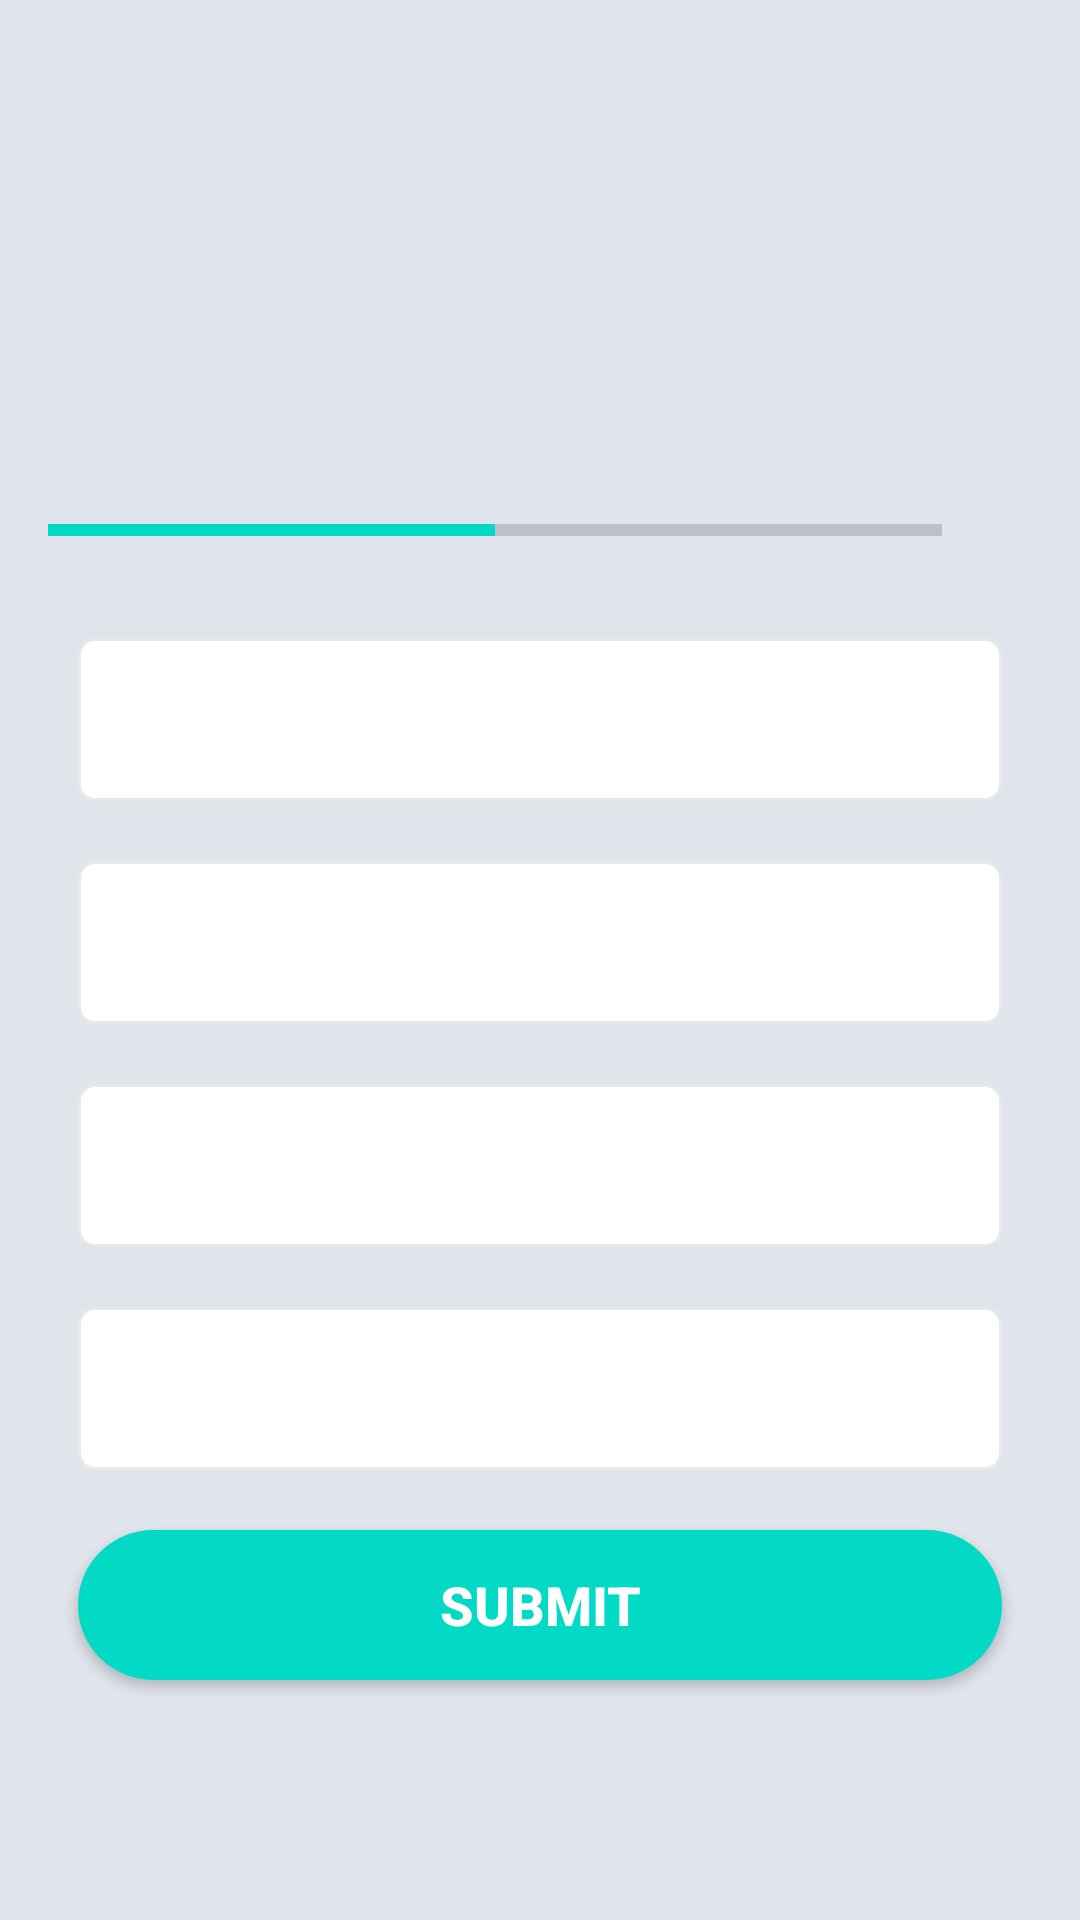

This screen was rendered from an Android layout file. Write that file and the resources it references.
<!-- AndroidManifest.xml: application theme Theme.QuizApp -->
<!-- res/layout/activity_quiz_question.xml -->
<?xml version="1.0" encoding="utf-8"?>
<ScrollView xmlns:android="http://schemas.android.com/apk/res/android"
    xmlns:app="http://schemas.android.com/apk/res-auto"
    xmlns:tools="http://schemas.android.com/tools"
    android:layout_width="match_parent"
    android:layout_height="match_parent"
    android:orientation="vertical"
    android:fillViewport="true"
    android:background="@color/grey"
    tools:context=".QuizQuestion">
    <LinearLayout
        android:layout_width="match_parent"
        android:layout_height="wrap_content"
        android:gravity="center"
        android:orientation="vertical"
        android:padding="16dp">
        <TextView
            android:id="@+id/vquestion"
            android:layout_width="match_parent"
            android:layout_height="wrap_content"
            android:layout_margin="10dp"
            android:gravity="center"
            android:textSize="22sp"
            android:textColor="#363A43"
            tools:text="What country does this flag belong to?"
            />

        <ImageView
            android:id="@+id/Img"
            android:layout_width="wrap_content"
            android:layout_height="wrap_content"
            android:layout_marginTop="16dp"
            android:contentDescription="@string/quiz_image"
            tools:src="@drawable/america">

        </ImageView>

           <LinearLayout
               android:layout_width="match_parent"
               android:layout_height="wrap_content"
               android:gravity="center_vertical"
               android:layout_marginTop="16dp"
               android:orientation="horizontal">
               <ProgressBar
                   android:id="@+id/progressbar"
                   android:layout_width="0dp"
                   android:layout_height="wrap_content"
                   android:layout_weight="1"
                   android:max="10"
                   android:indeterminate="false"
                    style="@style/Widget.AppCompat.ProgressBar.Horizontal"
                   android:minHeight="50dp"
                   android:progress="5"/>
               <TextView
                   android:id="@+id/tvprogressbar"
                   android:layout_width="wrap_content"
                   android:layout_height="wrap_content"
                   android:gravity="center"
                   android:padding="15dp"
                   android:textSize="16sp"
                   tools:text="0/9"/>

           </LinearLayout>

        <TextView
            android:id="@+id/optionone"
            android:layout_width="match_parent"
            android:layout_height="wrap_content"
            android:gravity="center"
            android:padding="15dp"
            android:background="@drawable/default_option_border_bg"
            android:layout_margin="10dp"
            android:textColor="#7A8089"
            android:textSize="18sp"
            tools:text="Apple"/>
        <TextView
            android:id="@+id/optiontwo"
            android:layout_width="match_parent"
            android:layout_height="wrap_content"
            android:gravity="center"
            android:padding="15dp"
            android:background="@drawable/default_option_border_bg"
            android:layout_margin="10dp"
            android:textColor="#7A8089"
            android:textSize="18sp"
            tools:text="Apple"/>
        <TextView
            android:id="@+id/optionthree"
            android:layout_width="match_parent"
            android:layout_height="wrap_content"
            android:gravity="center"
            android:padding="15dp"
            android:background="@drawable/default_option_border_bg"
            android:layout_margin="10dp"
            android:textColor="#7A8089"
            android:textSize="18sp"
            tools:text="Apple"/>
        <TextView
            android:id="@+id/optionfour"
            android:layout_width="match_parent"
            android:layout_height="wrap_content"
            android:gravity="center"
            android:padding="15dp"
            android:background="@drawable/default_option_border_bg"
            android:layout_margin="10dp"
            android:textColor="#7A8089"
            android:textSize="18sp"
            tools:text="Apple"/>
        <Button
            android:id="@+id/btn1"
            android:layout_width="match_parent"
            android:layout_height="wrap_content"
            android:layout_margin="10dp"
            android:text="@string/submit33"
            android:textColor="@android:color/white"
            android:textSize="18sp"
            android:textStyle="bold"
            android:background="@drawable/rounded_corner"/>

    </LinearLayout>
</ScrollView>
<!-- resources referenced by this layout -->
<resources>
  <color name="grey">#E0E5EC</color>
  <!-- drawable default_option_border_bg (drawable) -->
  <?xml version="1.0" encoding="utf-8"?>
  <shape xmlns:android="http://schemas.android.com/apk/res/android"
  
      android:shape="rectangle"
  
      >
      <stroke
          android:width="1dp"
          android:color="#E8E8E8"/>
      <solid
          android:color="@color/white"/>
      <corners android:radius="5dp"/>
  
  </shape>
  <!-- drawable rounded_corner (drawable) -->
  <?xml version="1.0" encoding="utf-8"?>
  <shape xmlns:android="http://schemas.android.com/apk/res/android">
  
  <corners
      android:radius="50dp">
  
  </corners>
  <solid android:color="@color/teal_200">
  
  </solid>
      <size android:width="150dp"
           android:height="50dp">
  
      </size>
  </shape>
  <string name="quiz_image">Quiz Image</string>
  <string name="submit33">Submit</string>
  <style name="Theme.QuizApp" parent="Theme.MaterialComponents.DayNight.NoActionBar">
          
          <item name="colorPrimary">@color/teal_200</item>
          <item name="colorPrimaryVariant">@color/purple_700</item>
          <item name="colorOnPrimary">@color/white</item>
          
          <item name="colorSecondary">@color/teal_200</item>
          <item name="colorSecondaryVariant">@color/teal_700</item>
          <item name="colorOnSecondary">@color/black</item>
          
          <item name="android:statusBarColor">?attr/colorPrimaryVariant</item>
          <item name="android:windowFullscreen">true</item>
          
      </style>
  <color name="white">#FFFFFFFF</color>
  <color name="teal_200">#FF03DAC5</color>
  <color name="purple_700">#FF3700B3</color>
  <color name="teal_700">#FF018786</color>
  <color name="black">#FF000000</color>
</resources>
